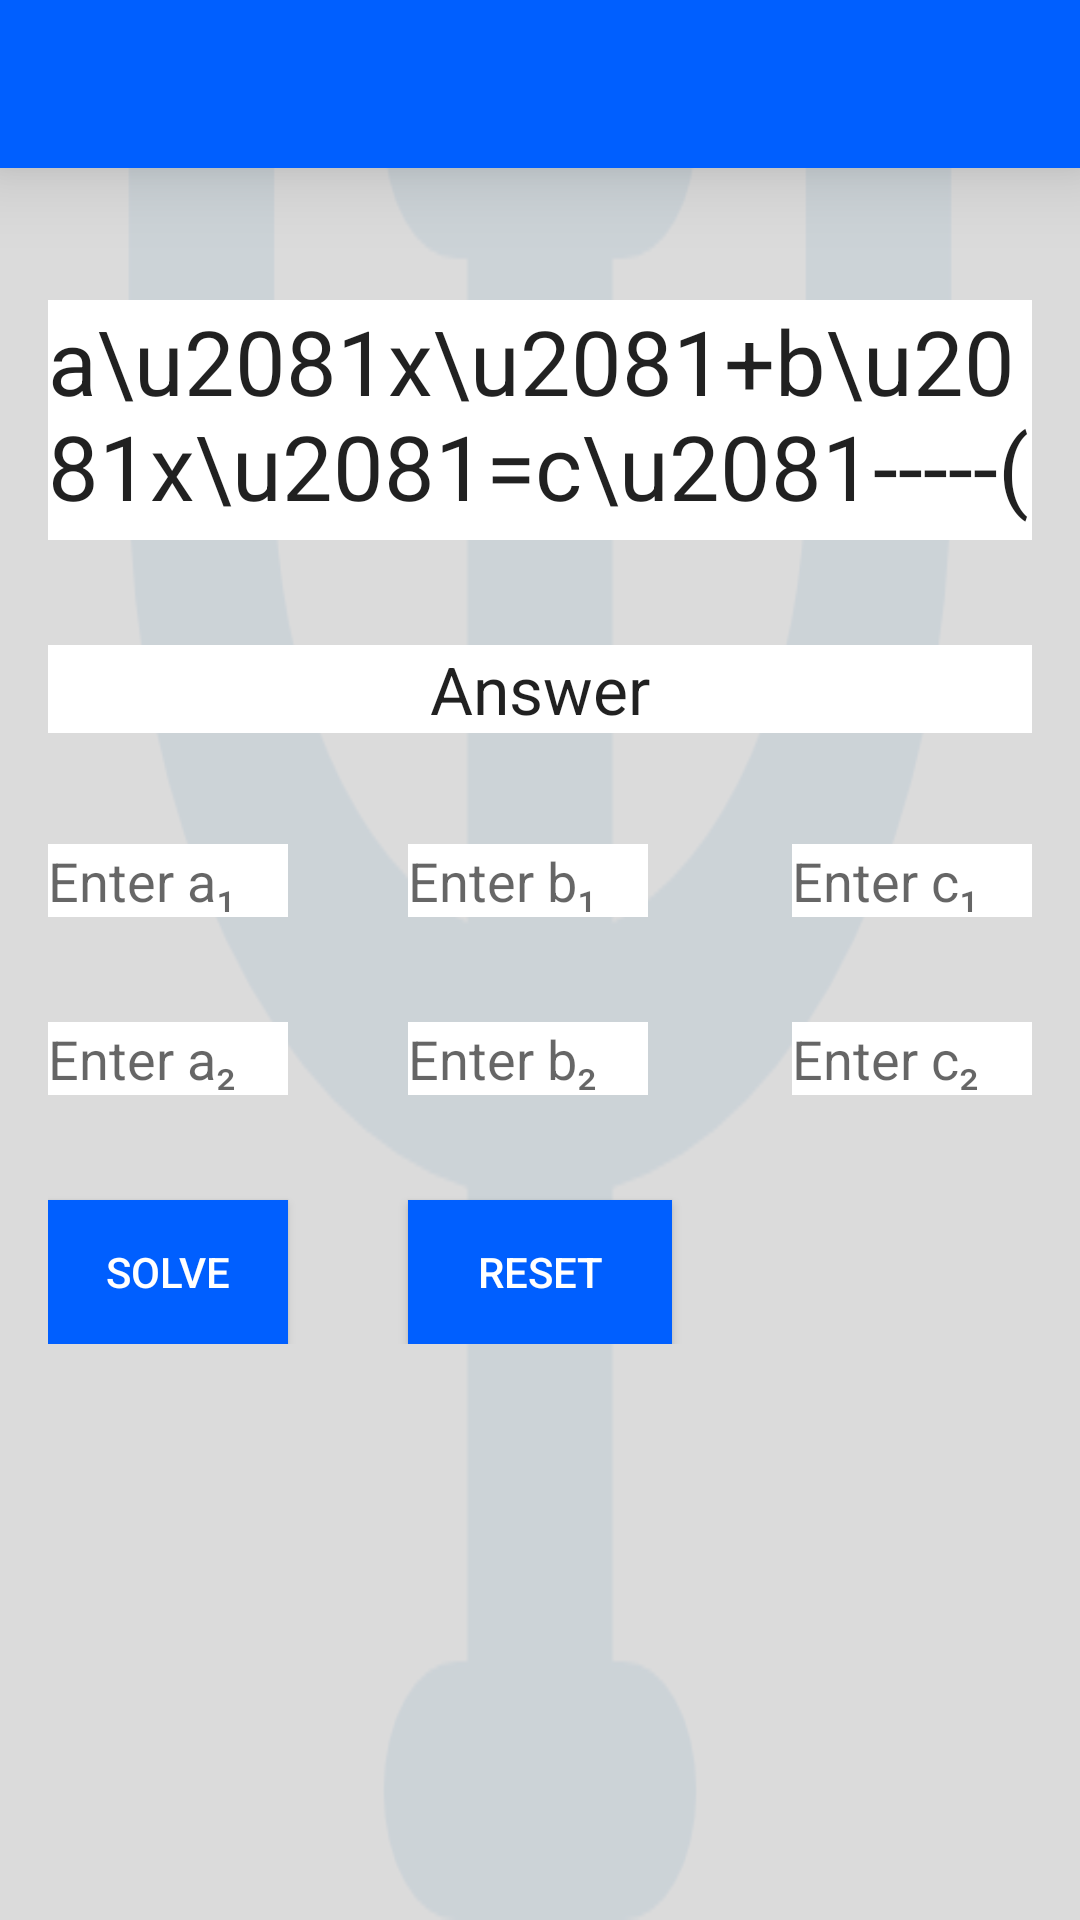

The Android layout XML behind this screen, and the referenced resources:
<!-- AndroidManifest.xml: application theme AppTheme -->
<!-- res/layout/activity_simul1.xml -->
<?xml version="1.0" encoding="utf-8"?>
<android.support.v4.widget.DrawerLayout xmlns:android="http://schemas.android.com/apk/res/android"
    xmlns:tools="http://schemas.android.com/tools"
    android:layout_width="match_parent"
    android:layout_height="match_parent"
    xmlns:app="http://schemas.android.com/apk/res-auto"

    tools:context="com.example.ajirigunn.calsci.Equations_activities.simul1">
    <RelativeLayout
        android:layout_width="match_parent"
        android:layout_height="match_parent"
        android:alpha="0.12"
        android:background="@drawable/psiback"></RelativeLayout>
    <RelativeLayout
        android:layout_width="match_parent"
        android:layout_height="match_parent"
        android:background="@drawable/whitetexture">
        <android.support.v7.widget.Toolbar
            android:layout_width="match_parent"
            android:layout_height="?attr/actionBarSize"
            android:background="#005FFF"
            android:elevation="16dp"
            android:id="@+id/cb"
            android:theme="@style/AppTheme"
            android:layout_marginTop="0dp"
            android:titleTextColor="?attr/titleTextColor"
            android:subtitleTextColor="#fff"
            android:transitionGroup="false"
            android:touchscreenBlocksFocus="true"/>

    <ScrollView
        android:layout_width="match_parent"
        android:layout_height="match_parent"
        android:id="@+id/scrollView"
        android:layout_marginTop="50dp"
        android:layout_marginLeft="16dp"
        android:layout_marginRight="16dp" >



        <RelativeLayout
            android:layout_width="match_parent"
            android:layout_height="match_parent"
            android:layout_alignTop="@+id/scrollView"
            android:layout_alignParentLeft="true"
            android:layout_alignParentStart="true"
            android:gravity="fill_vertical|center_horizontal"
            android:descendantFocusability="beforeDescendants"
            android:focusableInTouchMode="true">

            <TextView
                android:layout_width="match_parent"
                android:layout_height="80dp"
                android:textAppearance="?android:attr/textAppearanceLarge"
                android:text="a\u2081x\u2081+b\u2081x\u2081=c\u2081-----(i)\na\u2082x\u2081+b\u2082x\u2082=c\u2082-----(ii)"
                android:textSize="30dp"
                android:id="@+id/textView4"
                android:layout_alignParentTop="true"
                android:layout_alignParentLeft="true"
                android:layout_alignParentStart="true"
                android:layout_marginTop="50dp"
                android:background="#ffffffff"
                android:maxLines="2"
                android:lines="2" />

            <TextView
                android:layout_width="wrap_content"
                android:layout_height="wrap_content"
                android:minWidth="400dp"
                android:textAlignment="center"
                android:textAppearance="?android:attr/textAppearanceLarge"
                android:text="@string/answer"
                android:id="@+id/textView5"
                android:layout_below="@+id/textView4"
                android:layout_alignParentLeft="true"
                android:layout_alignParentStart="true"
                android:layout_marginTop="35dp"
                android:background="#ffffffff" />

            <EditText
                android:layout_width="80dp"
                android:layout_height="wrap_content"
                android:inputType="number"
                android:ems="10"
                android:hint="@string/entera1"
                android:digits="1234567890-."
                android:id="@+id/a1"
                android:layout_below="@+id/textView5"
                android:layout_alignParentLeft="true"
                android:layout_alignParentStart="true"
                android:layout_marginTop="37dp"
                android:background="#ffffffff"
                android:imeOptions="actionNext"/>

            <EditText
                android:layout_width="80dp"
                android:layout_height="wrap_content"
                android:inputType="number"
                android:ems="10"

                android:digits="1234567890-."
                android:hint="@string/entera2"
                android:background="#ffffffff"
                android:id="@+id/a2"
                android:layout_below="@+id/a1"
                android:layout_alignParentLeft="true"
                android:layout_alignParentStart="true"
                android:layout_marginTop="35dp"
                android:imeOptions="actionNext"/>

            <EditText
                android:layout_width="80dp"
                android:hint="@string/enterc2"
                android:layout_height="wrap_content"
                android:inputType="number"
                android:ems="10"
                android:id="@+id/a3"
                android:background="#ffffffff"
                android:digits="1234567890-."
                android:layout_alignTop="@+id/a2"
                android:layout_alignParentRight="true"
                android:layout_alignParentEnd="true"
                android:imeOptions="actionDone"/>

            <TextView
                android:layout_width="80dp"
                android:layout_height="wrap_content"
                android:inputType="number"
                android:ems="10"
                android:digits="1234567890-."
                android:id="@+id/editText8"
                android:layout_alignTop="@+id/a1"
                android:layout_toRightOf="@+id/a1"
                android:layout_toEndOf="@+id/a1" />

            <Button
                android:layout_width="wrap_content"
                android:layout_height="wrap_content"
                android:text="@string/reset"
                android:id="@+id/button12"
                android:layout_below="@+id/a3"
                android:textColor="#ffffffff"
                android:background="#005fff"
                android:layout_marginTop="35dp"
                android:layout_centerHorizontal="true"
                android:layout_marginLeft="100dp"
                android:onClick="reset"/>

            <Button
                android:layout_width="wrap_content"
                android:layout_height="wrap_content"
                android:text="@string/solve"
                android:id="@+id/button13"
                android:background="#005fff"
                android:onClick="solution"
                android:textColor="#ffffffff"
                android:layout_alignParentBottom="true"
                android:layout_alignRight="@+id/a2"
                android:layout_alignEnd="@+id/a2" />

            <EditText
                android:layout_width="80dp"
                android:layout_height="wrap_content"
                android:inputType="number"
                android:ems="10"
                android:id="@+id/editText9"
                android:background="#ffffffff"
                android:hint="@string/enterb1"
                android:digits="1234567890-."
                android:layout_above="@+id/a2"
                android:layout_alignLeft="@+id/button12"
                android:layout_alignStart="@+id/button12"
                android:imeOptions="actionNext"/>

            <EditText
                android:layout_width="80dp"
                android:layout_height="wrap_content"
                android:inputType="number"
                android:ems="10"
                android:digits="1234567890-."
                android:id="@+id/editText10"
                android:background="#ffffffff"
                android:layout_alignTop="@+id/a2"
                android:layout_alignLeft="@+id/editText9"
                android:layout_alignStart="@+id/editText9"
                android:hint="@string/enterb2"
                android:imeOptions="actionNext"/>

            <EditText
                android:layout_width="80dp"
                android:layout_height="wrap_content"
                android:inputType="number"
                android:ems="10"
                android:id="@+id/editText11"
                android:layout_alignTop="@+id/editText8"
                android:layout_alignLeft="@+id/a3"
                android:layout_alignStart="@+id/a3"
                android:hint="@string/enterc1"
                android:digits="1234567890-."
                android:background="#ffffffff"
                android:imeOptions="actionNext"/>

        </RelativeLayout>
    </ScrollView>
    </RelativeLayout>
    <android.support.design.widget.NavigationView
        android:layout_width="wrap_content"
        android:layout_height="match_parent"
        android:layout_gravity="start"
        android:id="@+id/nview"
        app:headerLayout="@layout/header"
        app:menu="@menu/drawer_menu"/>
</android.support.v4.widget.DrawerLayout>
<!-- res/layout/header.xml (included above) -->
<?xml version="1.0" encoding="utf-8"?>
<RelativeLayout xmlns:android="http://schemas.android.com/apk/res/android"
    android:orientation="vertical"
    android:layout_width="match_parent"
    android:layout_height="200dp"
    android:background="#000"
>

    <RelativeLayout
        android:layout_width="match_parent"
        android:layout_height="match_parent"
android:alpha="0.95"
    android:background="@drawable/headergradient"/>
    <TextView
        android:layout_width="wrap_content"
        android:layout_height="wrap_content"
        android:text="CalSci"
        android:textSize="70sp"
        android:layout_centerInParent="true"
        android:textColor="#fff"
        android:fontFamily="cursive"/>
</RelativeLayout>
<!-- resources referenced by this layout -->
<resources>
  <!-- drawable headergradient (drawable) -->
  <?xml version="1.0" encoding="utf-8"?>
  <shape xmlns:android="http://schemas.android.com/apk/res/android"
      android:shape="rectangle">
  <gradient
      android:type="linear"
  
      android:angle="270"
      android:startColor="#005"
      android:centerColor="#005fff"
      android:endColor="#4b6c"/>
      </shape>
  <!-- drawable psiback: png bitmap (drawable, 24039 bytes) -->
  <!-- drawable whitetexture (drawable) -->
  <?xml version="1.0" encoding="utf-8"?>
  <shape xmlns:android="http://schemas.android.com/apk/res/android"
      android:shape="rectangle">
      <solid android:color="@color/dim_foreground_disabled_material_dark"/>
  
  </shape>
  <string name="answer">Answer</string>
  <string name="entera1">Enter a\u2081</string>
  <string name="entera2">Enter a\u2082</string>
  <string name="enterb1">Enter b\u2081</string>
  <string name="enterb2">Enter b\u2082</string>
  <string name="enterc1">Enter c\u2081</string>
  <string name="enterc2">Enter c\u2082</string>
  <string name="reset">Reset</string>
  <string name="solve">Solve</string>
  <style name="AppTheme" parent="Theme.AppCompat.Light.DarkActionBar">
          
          <item name="colorPrimary">@color/colorPrimary</item>
          <item name="colorPrimaryDark">@color/colorPrimaryDark</item>
          <item name="colorAccent">@color/colorAccent</item>
          <item name="windowActionBar">false</item>
          <item name="windowNoTitle">true</item>
          <item name="android:actionMenuTextColor">#fff</item>
  
      </style>
  <!-- not gathered from this repository: default colours our renderer supplied (Android Studio template values) -->
  <color name="colorPrimary">#FF6200EE</color>
  <color name="colorPrimaryDark">#FF3700B3</color>
  <color name="colorAccent">#FF03DAC5</color>
</resources>
